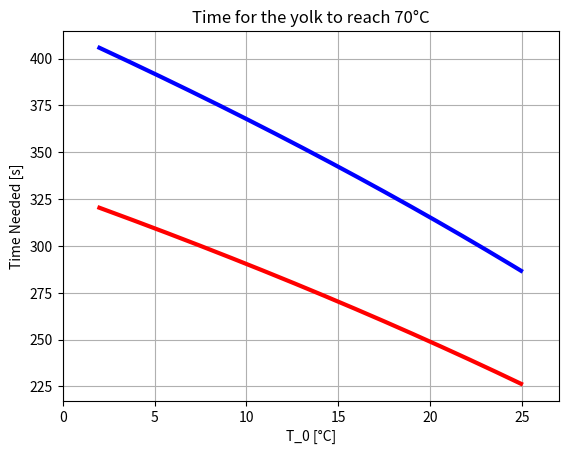

Python code for this plot:
# How to cook the perfect egg 
import math 
import numpy as np 

import matplotlib as mpl 
import matplotlib.pyplot as plt

def celsius_to_kelvin(T):
    return T + 273.15

def cooking_time(M,c,rho,K,T0,Tw,Ty):
    T0 = celsius_to_kelvin(T0)
    Tw = celsius_to_kelvin(Tw)   
    Ty = celsius_to_kelvin(Ty)
    f1 = (math.pow(M,2./3)*c*math.pow(rho,1./3))/(K*(math.pi**2)*math.pow((4*math.pi)/3,2./3));
    f2 = math.log(0.76 * ((T0-Tw)/(Ty-Tw)));
    t = f1*f2;
    return t 
    # print('The time needed for the center of the yolk to reach the temperature T_y = %g C is t = %g s' %(Ty-273.15,t))

M_small = 47;   # grams 
M_large = 67;   # grams 
c = 3.7;        # J g-1 K-1 - specific heat capacity 
rho = 1.038;    # g cm-3 - density of the egg 
K = 5.4*0.001;  # W cm-1 K-1 - thermal conductivity 

# T_0_fridge = 4; # Celsius - temperature of an egg taken from the fridge
# T_0_room = 20;  # Celsius - temperature of an egg in a room 

T_w = 100;      # Celsius - temperature of boiling water
T_y = 70;       # Celsius - requested temperature 

init_temp = []
cooking_time_large_egg = []
cooking_time_small_egg = []

kk = 2; 
while kk <= 25:
    init_temp.append(round(kk,2));
    cooking_time_large_egg.append(cooking_time(M_large,c,rho,K,kk,T_w,T_y))
    cooking_time_small_egg.append(cooking_time(M_small,c,rho,K,kk,T_w,T_y))
    kk += 0.05; 

np_init_temp = np.array(init_temp)
np_cooking_time_large_egg = np.array(cooking_time_large_egg)
np_cooking_time_small_egg = np.array(cooking_time_small_egg)

plt.plot(np_init_temp, np_cooking_time_large_egg, color = 'blue', linewidth=3)
plt.plot(np_init_temp, np_cooking_time_small_egg, color = 'red', linewidth=3)
plt.title('Time for the yolk to reach 70°C')
plt.xlabel('T_0 [°C]')
plt.ylabel('Time Needed [s]')
plt.grid()

plt.xlim([0, 27])
plt.savefig('Yolk.png', dpi=300)

plt.show()